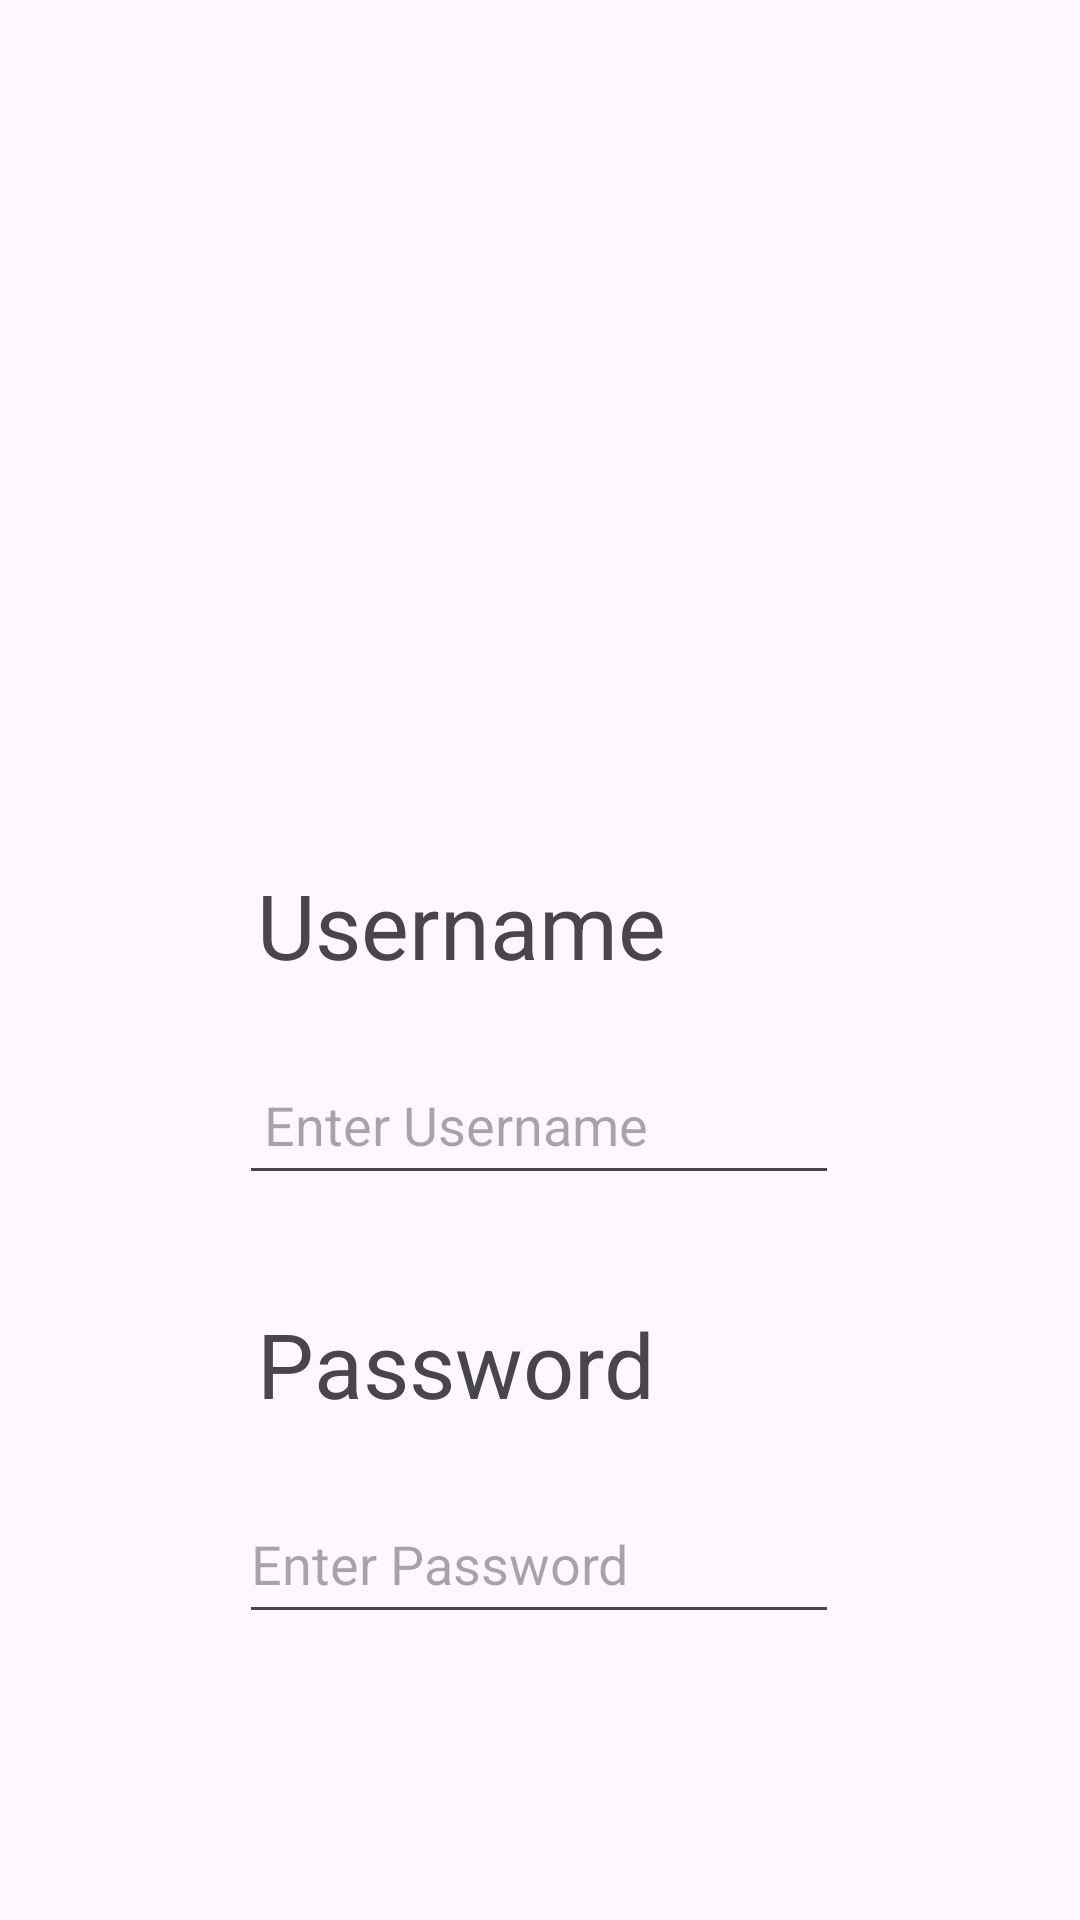

Reconstruct the res/layout file that produces this screen, plus the resources it refers to.
<!-- AndroidManifest.xml: application theme Theme.PracticalMad -->
<!-- res/layout/pr_7_e1.xml -->
<?xml version="1.0" encoding="utf-8"?>
<androidx.constraintlayout.widget.ConstraintLayout xmlns:android="http://schemas.android.com/apk/res/android"
    xmlns:app="http://schemas.android.com/apk/res-auto"
    xmlns:tools="http://schemas.android.com/tools"
    android:layout_width="match_parent"
    android:layout_height="match_parent">

    <TextView
        android:id="@+id/textView7"
        android:layout_width="wrap_content"
        android:layout_height="wrap_content"
        android:layout_marginTop="288dp"
        android:text="Username"
        android:textSize="30sp"
        app:layout_constraintEnd_toEndOf="parent"
        app:layout_constraintHorizontal_bias="0.383"
        app:layout_constraintStart_toStartOf="parent"
        app:layout_constraintTop_toTopOf="parent" />

    <EditText
        android:id="@+id/textView8"
        android:layout_width="200dp"
        android:layout_height="50dp"
        android:layout_marginTop="20dp"
        android:hint=" Enter Username"
        app:layout_constraintEnd_toEndOf="parent"
        app:layout_constraintHorizontal_bias="0.497"
        app:layout_constraintStart_toStartOf="parent"
        app:layout_constraintTop_toBottomOf="@+id/textView7" />

    <TextView
        android:id="@+id/textView9"
        android:layout_width="wrap_content"
        android:layout_height="wrap_content"
        android:layout_marginTop="36dp"
        android:text="Password"
        android:textSize="30sp"
        app:layout_constraintEnd_toEndOf="parent"
        app:layout_constraintHorizontal_bias="0.377"
        app:layout_constraintStart_toStartOf="parent"
        app:layout_constraintTop_toBottomOf="@+id/textView8" />

    <EditText
        android:id="@+id/textView10"
        android:layout_width="200dp"
        android:layout_height="50dp"
        android:layout_marginTop="20dp"
        android:hint="Enter Password"
        app:layout_constraintEnd_toEndOf="parent"
        app:layout_constraintHorizontal_bias="0.497"
        app:layout_constraintStart_toStartOf="parent"
        app:layout_constraintTop_toBottomOf="@+id/textView9"
        android:autofillHints="" />
</androidx.constraintlayout.widget.ConstraintLayout>
<!-- resources referenced by this layout -->
<resources>
  <style name="Theme.PracticalMad" parent="Base.Theme.PracticalMad" />
  <style name="Base.Theme.PracticalMad" parent="Theme.Material3.DayNight.NoActionBar">
          
          
      </style>
</resources>
